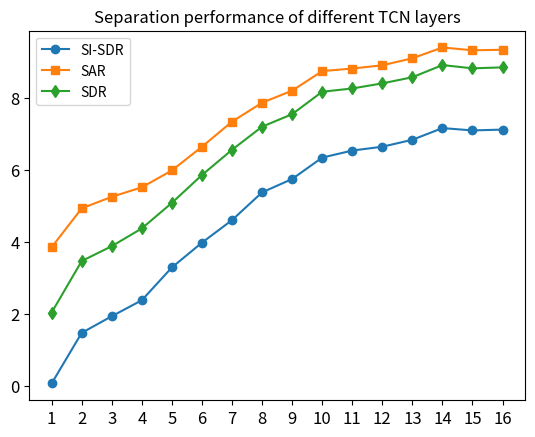

Reproduce this figure in Python.
import matplotlib.pyplot as plt

x_data = ["1","2","3","4","5","6","7","8","9","10","11","12","13","14","15","16"]

a1 = [0.05766427721328915, 15.137638015050992, 3.8497795912321706, 2.0328967180121595]
a2 = [1.467152133506955, 18.75165863171454, 4.934290225839894, 3.466810125201279]
a3 = [1.9301584835282561, 19.561619081427384, 5.254755615557878, 3.8806294608448137]
a4 = [2.374979731893831, 21.557694747276777, 5.519669299612595, 4.374421754250491]
a5 = [3.287891501317665, 24.961297847063804, 5.987919841456872, 5.086467172439946]
a6 = [3.9781874542782356, 25.98853097640014, 6.648543012120304, 5.86149674700827]
a7 = [4.6053686080395195, 27.166149510559823, 7.347095696345897, 6.5631315513180715]
a8 = [5.378221149556339, 28.69726480411575, 7.874855585121274, 7.206901241826945]
a9 = [5.750243948679608, 29.42148728462339, 8.21018911785991, 7.555031839210308]
a10 = [6.3461922995918725, 31.353200717829907, 8.754764315788831, 8.180097988336255]
a11 = [6.542741033578582, 31.648168098618846, 8.826308775894733, 8.271576661765929]
a12 = [6.649362794828052, 32.27603034890824, 8.917216900884, 8.41334723593292]
a13 = [6.842806699807392, 31.836515826393192, 9.111581798553775, 8.583955666241083]
a14 = [7.168259241804914, 33.26761692400623, 9.412624715436593, 8.922883836150682, ]
a15 = [7.103207745505736, 33.435708039462774, 9.334691371570417, 8.831904867285946, ]
# a16=[7.168217212446946,33.404945908191195,9.348082641004877,8.858872395331124,]
a16 = [7.1263, 33.404, 9.3480, 8.8588]

si_sdr_value, sir_value, sar_value, sdr_value = [], [], [], []
for ys in (a1, a2, a3, a4, a5, a6, a7, a8, a9, a10, a11, a12, a13, a14, a15, a16):
    si_sdr_value.append(ys[0])
    sir_value.append(ys[1])
    sar_value.append(ys[2])
    sdr_value.append(ys[3])

# 绘制SI-SDR曲线
plt.plot(x_data, si_sdr_value, marker='o', label='SI-SDR')

# 绘制SIR曲线
# plt.plot(x_data, sir_value, marker='^', label='SIR')

# 绘制SAR曲线
plt.plot(x_data, sar_value, marker='s', label='SAR')

# 绘制SDR曲线
plt.plot(x_data, sdr_value, marker='d', label='SDR')

plt.legend()
# plt.xlabel(" numbers")
# plt.ylabel("Value")
plt.title("Separation performance of different TCN layers")

plt.xticks(size=12)
plt.yticks(size=12)
plt.show()